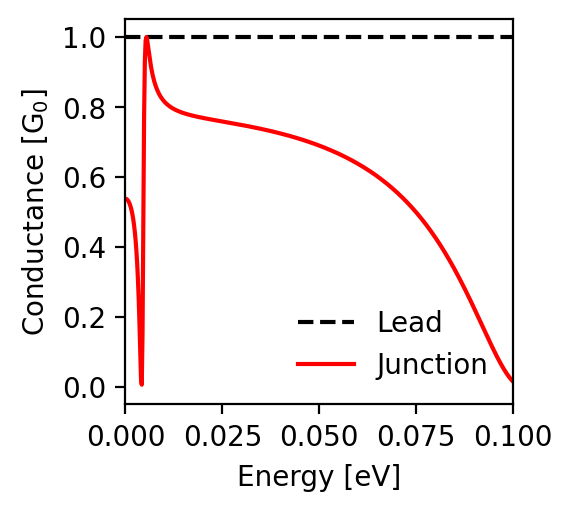

The table this chart was drawn from, first rows:
energy; conductance_lead; conductance_junction
-0.1; 1.0; 0.015
-0.0998; 1.0; 0.018
-0.0996; 1.0; 0.02
-0.0994; 1.0; 0.023
-0.0992; 1.0; 0.026
-0.099; 1.0; 0.029
-0.0988; 1.0; 0.032
-0.0986; 1.0; 0.035
-0.0984; 1.0; 0.038
-0.0982; 1.0; 0.041
-0.098; 1.0; 0.045
-0.0978; 1.0; 0.048
-0.0976; 1.0; 0.052
-0.0974; 1.0; 0.056
-0.0972; 1.0; 0.059
-0.097; 1.0; 0.063
-0.0968; 1.0; 0.067
-0.0966; 1.0; 0.071
-0.0964; 1.0; 0.075
-0.0962; 1.0; 0.08
-0.096; 1.0; 0.084
-0.0958; 1.0; 0.088
-0.0956; 1.0; 0.093
-0.0954; 1.0; 0.097
-0.0952; 1.0; 0.101
-0.095; 1.0; 0.106
-0.0948; 1.0; 0.11
-0.0946; 1.0; 0.115
-0.0944; 1.0; 0.12
-0.0942; 1.0; 0.124
-0.094; 1.0; 0.129
-0.0938; 1.0; 0.134
-0.0936; 1.0; 0.138
-0.0934; 1.0; 0.143
-0.0932; 1.0; 0.148
-0.093; 1.0; 0.153
-0.0928; 1.0; 0.157
-0.0926; 1.0; 0.162
-0.0924; 1.0; 0.167
-0.0922; 1.0; 0.172
-0.092; 1.0; 0.177
-0.0918; 1.0; 0.181
-0.0916; 1.0; 0.186
-0.0914; 1.0; 0.191
-0.0912; 1.0; 0.196
-0.091; 1.0; 0.2
-0.0908; 1.0; 0.205
-0.0906; 1.0; 0.21
-0.0904; 1.0; 0.215
-0.0902; 1.0; 0.219
-0.09; 1.0; 0.224
-0.0898; 1.0; 0.229
-0.0896; 1.0; 0.234
-0.0894; 1.0; 0.238
-0.0892; 1.0; 0.243
-0.089; 1.0; 0.248
-0.0888; 1.0; 0.252
-0.0886; 1.0; 0.257
-0.0884; 1.0; 0.261
-0.0882; 1.0; 0.266
... 941 more rows
